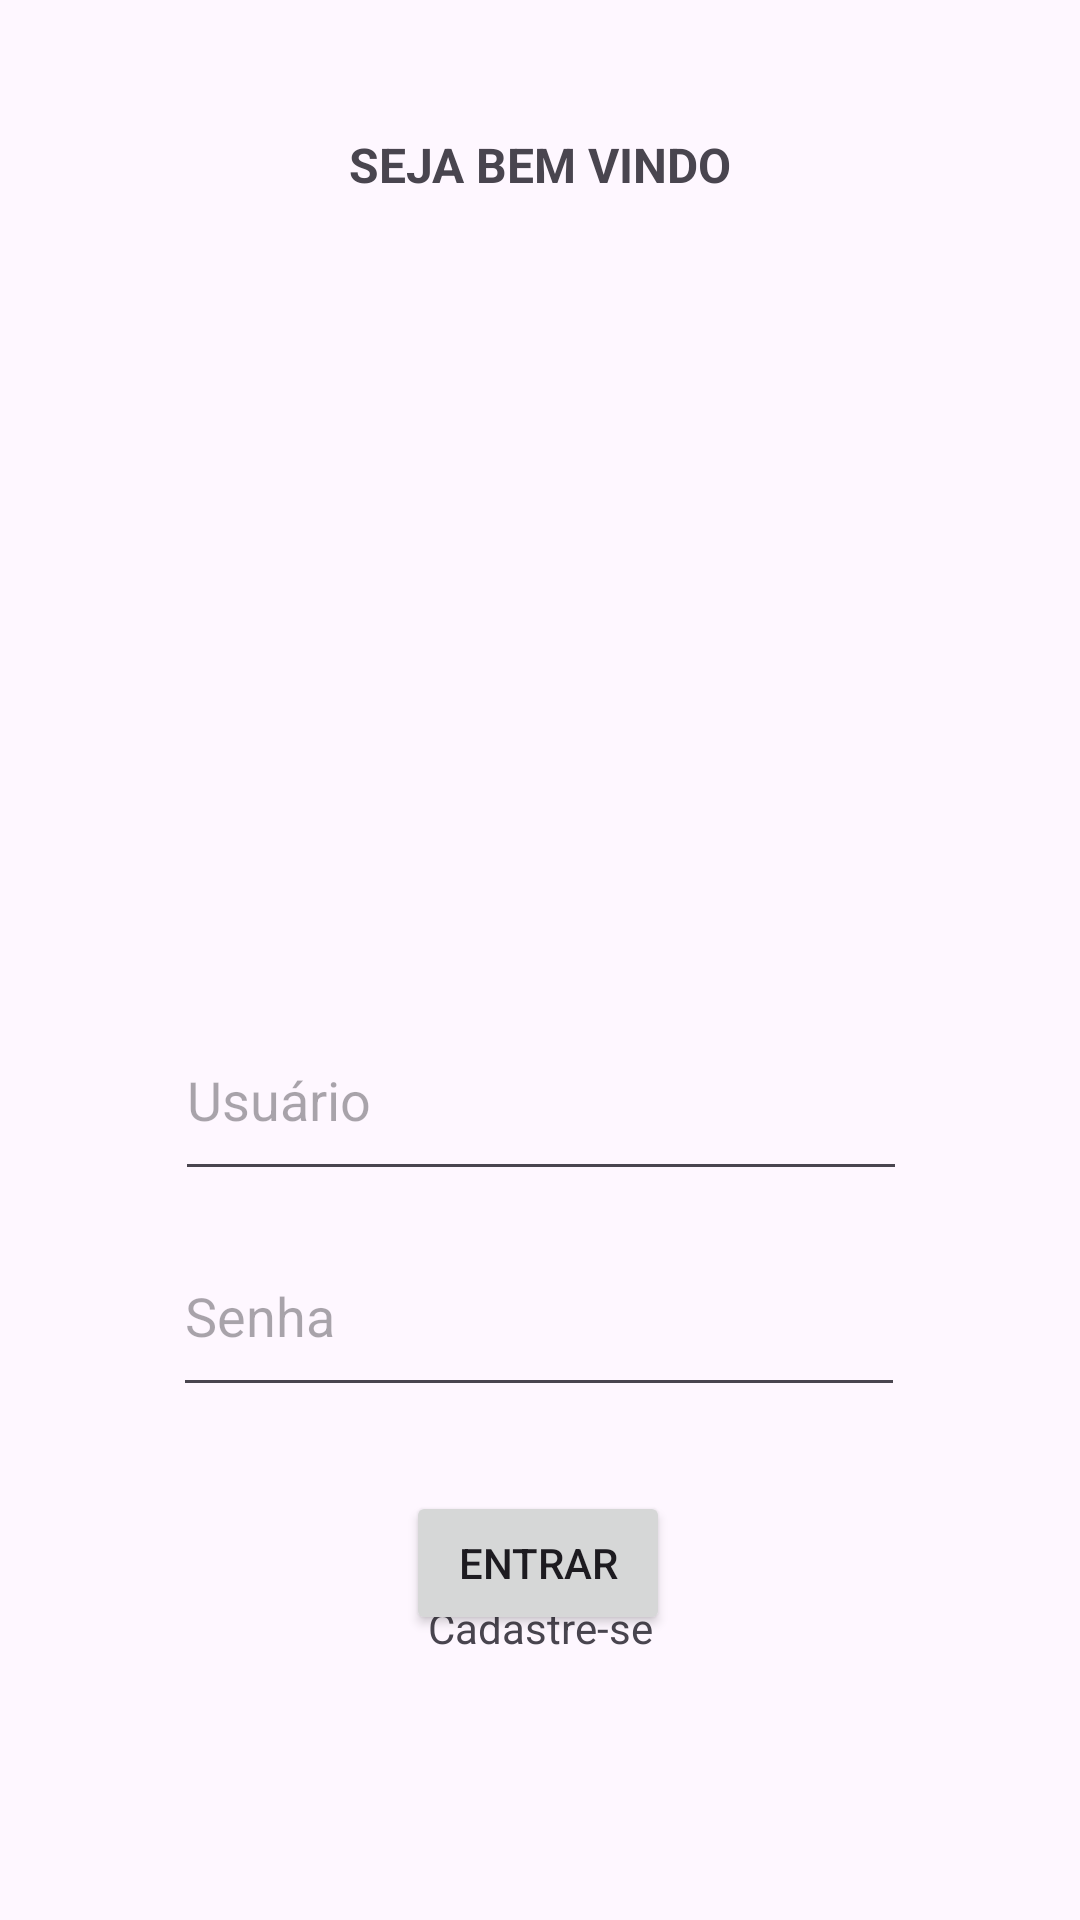

Android layout source for this screen:
<!-- AndroidManifest.xml: application theme Theme.Auladispositivos0210 -->
<!-- res/layout/activity_main.xml -->
<?xml version="1.0" encoding="utf-8"?>
<androidx.constraintlayout.widget.ConstraintLayout xmlns:android="http://schemas.android.com/apk/res/android"
    xmlns:app="http://schemas.android.com/apk/res-auto"
    xmlns:tools="http://schemas.android.com/tools"
    android:layout_width="match_parent"
    android:layout_height="match_parent"
    tools:context=".MainActivity">

    <TextView
        android:id="@+id/textView2"
        android:layout_width="wrap_content"
        android:layout_height="wrap_content"
        android:layout_marginTop="44dp"
        android:text="SEJA BEM VINDO"
        android:textSize="16sp"
        android:textStyle="bold"
        app:layout_constraintEnd_toEndOf="parent"
        app:layout_constraintStart_toStartOf="parent"
        app:layout_constraintTop_toTopOf="parent" />

    <EditText
        android:id="@+id/textSenha"
        android:layout_width="244dp"
        android:layout_height="64dp"
        android:ems="10"
        android:hint="Senha"
        android:inputType="textPassword"
        app:layout_constraintBottom_toBottomOf="parent"
        app:layout_constraintEnd_toEndOf="parent"
        app:layout_constraintHorizontal_bias="0.497"
        app:layout_constraintStart_toStartOf="parent"
        app:layout_constraintTop_toTopOf="parent"
        app:layout_constraintVertical_bias="0.703" />

    <EditText
        android:id="@+id/textUsuario"
        android:layout_width="244dp"
        android:layout_height="64dp"
        android:layout_marginBottom="8dp"
        android:ems="10"
        android:hint="Usuário"
        android:inputType="text"
        app:layout_constraintBottom_toTopOf="@+id/textSenha"
        app:layout_constraintEnd_toEndOf="parent"
        app:layout_constraintHorizontal_bias="0.502"
        app:layout_constraintStart_toStartOf="parent" />

    <Button
        android:id="@+id/btnLogin"
        android:layout_width="wrap_content"
        android:layout_height="wrap_content"
        android:layout_marginTop="28dp"
        android:text="ENTRAR"
        app:layout_constraintEnd_toEndOf="parent"
        app:layout_constraintHorizontal_bias="0.498"
        app:layout_constraintStart_toStartOf="parent"
        app:layout_constraintTop_toBottomOf="@+id/textSenha" />

    <ImageView
        android:id="@+id/imageView2"
        android:layout_width="241dp"
        android:layout_height="511dp"
        app:layout_constraintBottom_toBottomOf="parent"
        app:layout_constraintEnd_toEndOf="parent"
        app:layout_constraintStart_toStartOf="parent"
        app:layout_constraintTop_toTopOf="parent"
        app:layout_constraintVertical_bias="0.072"
        app:srcCompat="@drawable/suap_logo" />

    <TextView
        android:id="@+id/textView4"
        android:layout_width="wrap_content"
        android:layout_height="wrap_content"
        android:layout_marginBottom="88dp"
        android:text="Cadastre-se"
        app:layout_constraintBottom_toBottomOf="parent"
        app:layout_constraintEnd_toEndOf="parent"
        app:layout_constraintStart_toStartOf="parent" />

</androidx.constraintlayout.widget.ConstraintLayout>
<!-- resources referenced by this layout -->
<resources>
  <style name="Theme.Auladispositivos0210" parent="Base.Theme.Auladispositivos0210" />
  <style name="Base.Theme.Auladispositivos0210" parent="Theme.Material3.DayNight.NoActionBar">
          
          
      </style>
</resources>
